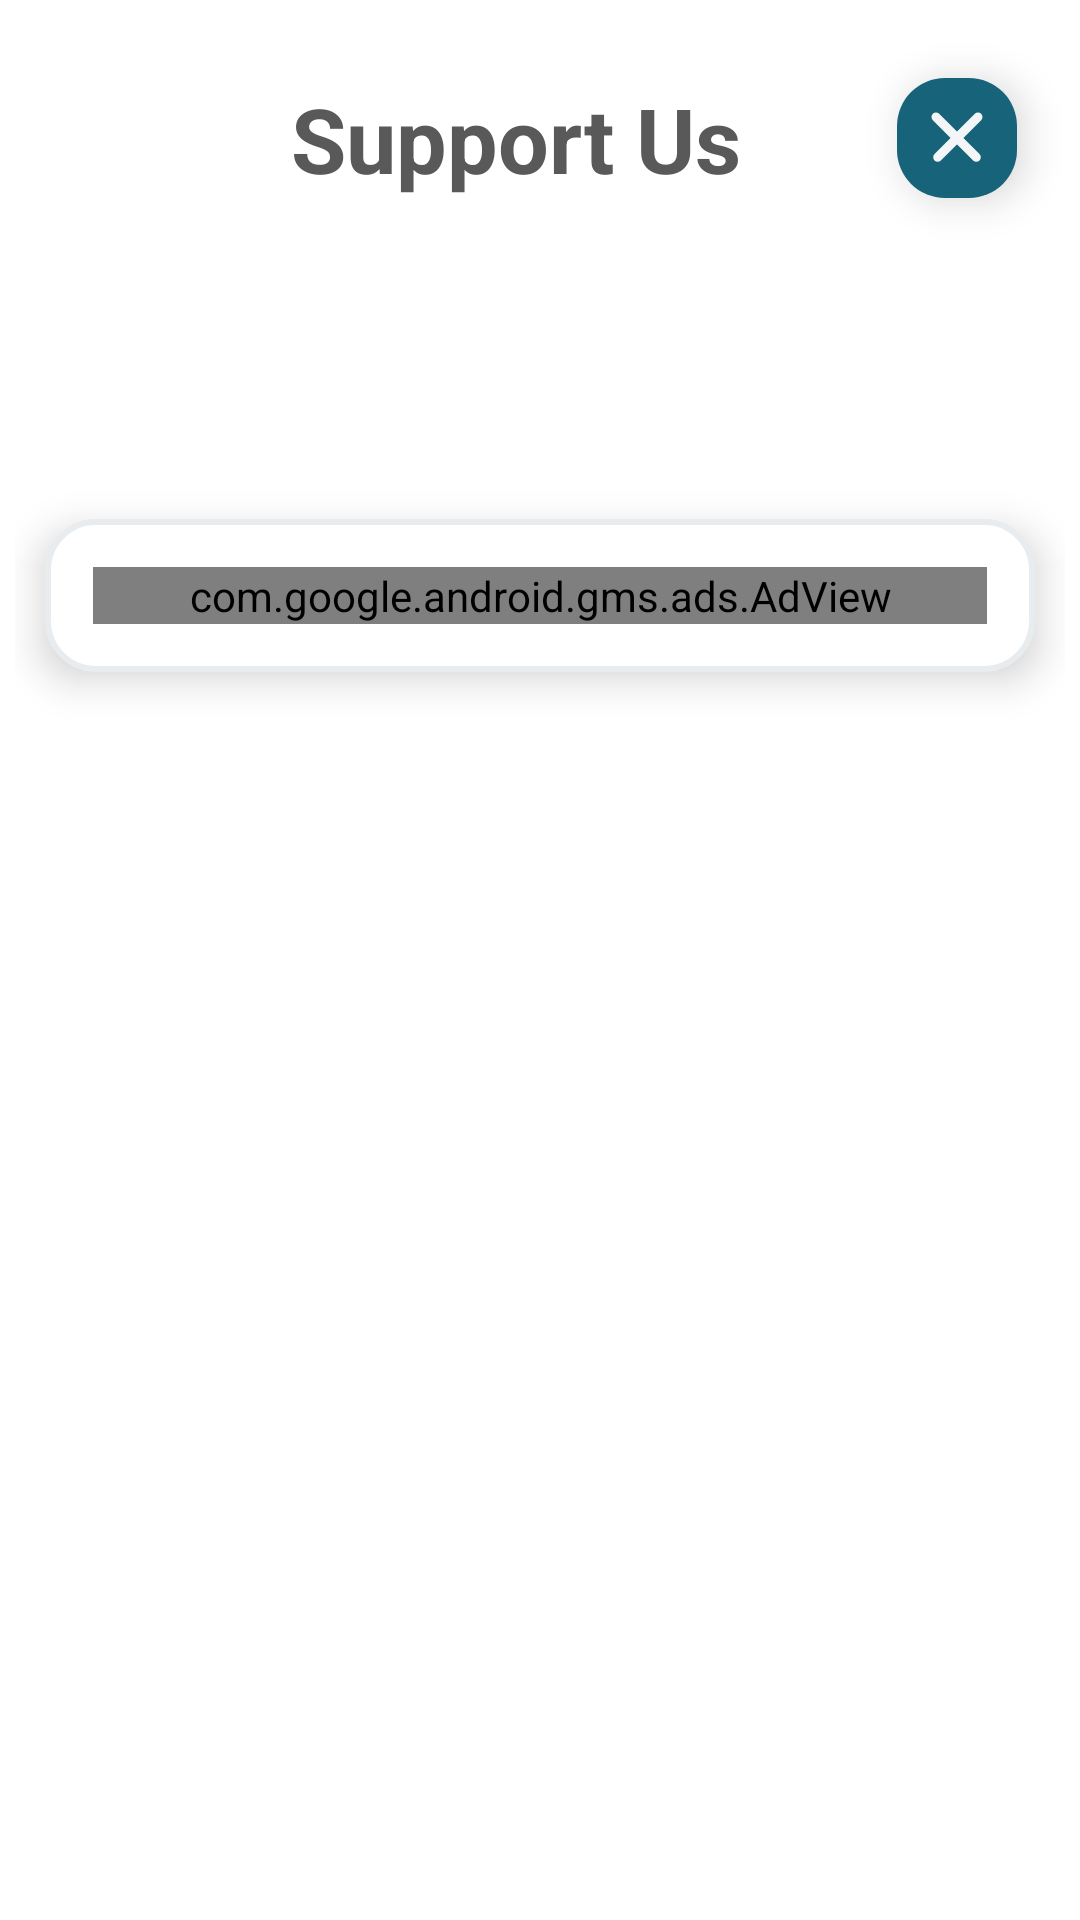

Reconstruct the res/layout file that produces this screen, plus the resources it refers to.
<!-- AndroidManifest.xml: application theme Theme.ORTGenAIDemo -->
<!-- res/layout/ads_bottom_sheet.xml -->
<?xml version="1.0" encoding="utf-8"?>
<RelativeLayout xmlns:android="http://schemas.android.com/apk/res/android"
    xmlns:tools="http://schemas.android.com/tools"
    xmlns:ads="http://schemas.android.com/apk/res-auto"
    android:layout_width="match_parent"
    android:layout_height="wrap_content"
    android:paddingVertical="10dp"
    android:paddingHorizontal="5dp"
    android:background="@color/white">

    
    <ImageButton
        android:id="@+id/close_button"
        android:layout_width="40dp"
        android:layout_height="40dp"
        android:layout_alignParentEnd="true"
        android:layout_alignParentTop="true"
        android:layout_margin="16dp"
        android:elevation="8dp"
        android:background="@drawable/rounded_button"
        android:hapticFeedbackEnabled="true"
        android:src="@drawable/windows_cross"
        tools:ignore="UseAppTint" />

    
    <TextView
        android:id="@+id/adsPageTitle"
        android:layout_width="wrap_content"
        android:layout_height="wrap_content"
        android:layout_alignParentStart="true"
        android:layout_alignParentTop="true"
        android:layout_marginStart="72dp"
        android:layout_marginTop="16dp"
        android:layout_marginEnd="16dp"
        android:gravity="center"
        android:layout_toStartOf="@id/close_button"
        android:text="Support Us"
        android:textColor="@color/text"
        android:textSize="30sp"
        android:elevation="8dp"
        android:textStyle="bold" />

    
    <RelativeLayout
        android:id="@+id/thankYouContainer"
        android:layout_width="wrap_content"
        android:layout_height="wrap_content"
        android:layout_below="@id/close_button"
        android:layout_centerHorizontal="true"
        android:layout_marginTop="10dp"
        android:background="@color/white"
        android:padding="16dp">

        
        <TextView
            android:id="@+id/thank_you_text"
            android:layout_width="wrap_content"
            android:layout_height="wrap_content"
            android:textSize="14sp"
            android:textColor="@color/text"
            android:textStyle="bold"
            android:gravity="center"
            android:layout_centerInParent="true"
            tools:text="" />
    </RelativeLayout>

    
    <RelativeLayout
        android:id="@+id/adContainer"
        android:layout_width="match_parent"
        android:layout_height="wrap_content"
        android:layout_below="@id/thankYouContainer"
        android:layout_marginHorizontal="10dp"
        android:layout_marginTop="30dp"
        android:layout_marginBottom="16dp"
        android:background="@drawable/rounded_edittext_border_menu"
        android:padding="16dp"
        android:elevation="8dp">

        
        <com.google.android.gms.ads.AdView
            android:id="@+id/adView"
            android:layout_width="match_parent"
            android:layout_height="wrap_content"
            ads:adSize="BANNER"
            ads:adUnitId="@string/ad_unit_id" />
    </RelativeLayout>
</RelativeLayout>
<!-- resources referenced by this layout -->
<resources>
  <color name="text">#595959</color>
  <color name="white">#FFFFFF</color>
  <!-- drawable rounded_button (drawable) -->
  <shape xmlns:android="http://schemas.android.com/apk/res/android">
      <solid android:color="#176379" />
      <corners android:radius="16dp" />
  </shape>
  <!-- drawable rounded_edittext_border_menu (drawable) -->
  <shape xmlns:android="http://schemas.android.com/apk/res/android">
      <solid android:color="#FFFFFF" /> 
      <corners android:radius="16dp" /> 
      <stroke android:width="2dp" android:color="#E8ECEF" /> 
  </shape>
  <!-- drawable windows_cross (drawable) -->
  <vector xmlns:android="http://schemas.android.com/apk/res/android"
      android:width="34dp"
      android:height="34dp"
      android:viewportWidth="34"
      android:viewportHeight="34">
    <group>
      <clip-path
          android:pathData="M25.283,8.318L25.283,8.318A12,12 72.459,0 1,25.682 25.284L25.682,25.284A12,12 72.459,0 1,8.716 25.682L8.716,25.682A12,12 72.459,0 1,8.318 8.716L8.318,8.716A12,12 72.459,0 1,25.283 8.318z"/>
      <path
          android:pathData="M24,10L10.565,23.435"
          android:strokeWidth="3"
          android:fillColor="#00000000"
          android:strokeColor="#F3F5F7"
          android:strokeLineCap="round"/>
      <path
          android:pathData="M10,10L23.435,23.435"
          android:strokeWidth="3"
          android:fillColor="#00000000"
          android:strokeColor="#F3F5F7"
          android:strokeLineCap="round"/>
    </group>
  </vector>
  <string name="ad_unit_id">ca-app-pub-9551913901798827/3038322419</string>
  <style name="Theme.ORTGenAIDemo" parent="Theme.MaterialComponents.DayNight.DarkActionBar">
          
          <item name="colorPrimary">@color/humnod</item>
          <item name="colorPrimaryVariant">@color/humnod_shade</item>
          <item name="colorOnPrimary">@color/white</item>
          
          <item name="colorSecondary">@color/light_grey</item>
          <item name="colorSecondaryVariant">@color/grey</item>
          <item name="colorOnSecondary">@color/black</item>
          
          <item name="android:statusBarColor">?attr/colorPrimaryVariant</item>
          
      </style>
  <color name="humnod">#176379</color>
  <color name="humnod_shade">#E8ECEF</color>
  <color name="light_grey">#FAFAFA</color>
  <color name="grey">#A0A2A4</color>
  <color name="black">#FF000000</color>
</resources>
